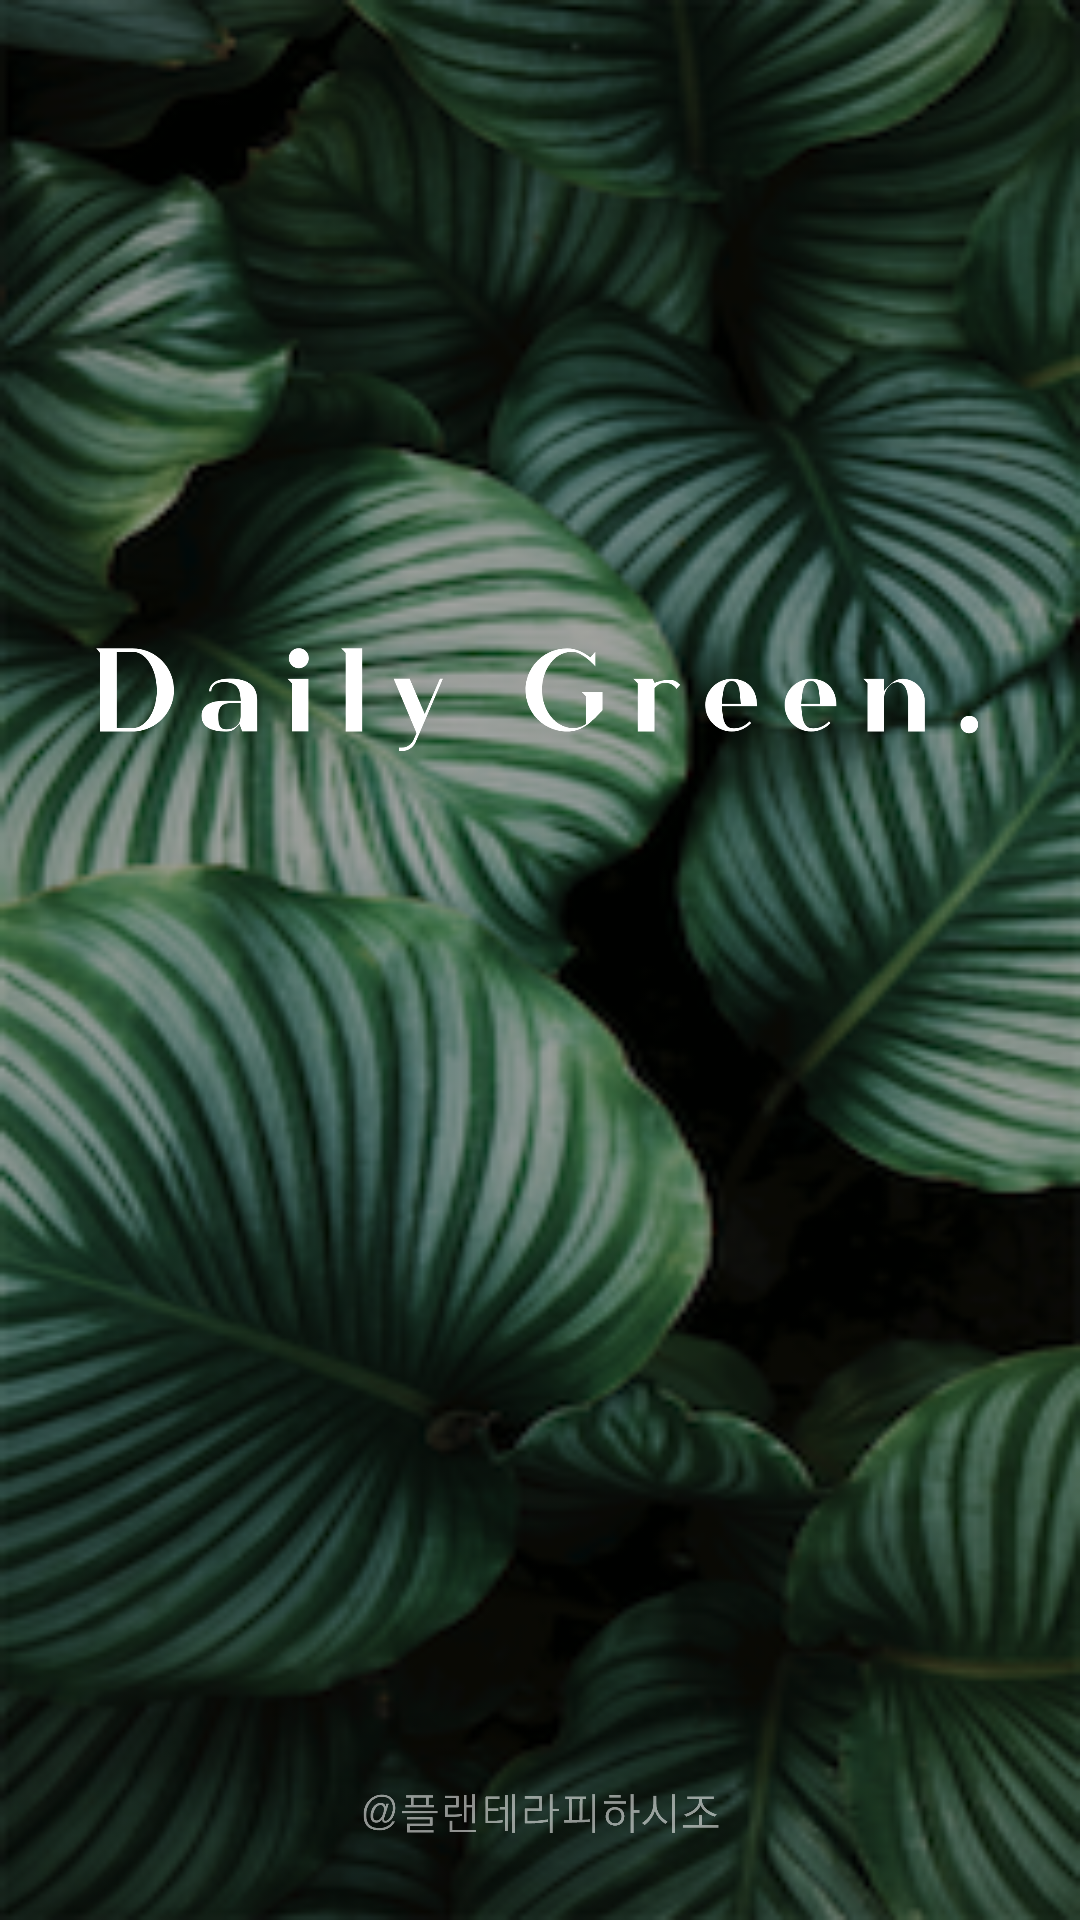

This screen was rendered from an Android layout file. Write that file and the resources it references.
<!-- AndroidManifest.xml: application theme Theme.Dailygreen_app -->
<!-- res/layout/activity_splash.xml -->
<?xml version="1.0" encoding="utf-8"?>
<androidx.constraintlayout.widget.ConstraintLayout xmlns:android="http://schemas.android.com/apk/res/android"
    xmlns:app="http://schemas.android.com/apk/res-auto"
    xmlns:tools="http://schemas.android.com/tools"
    android:layout_width="match_parent"
    android:layout_height="match_parent"
    android:background="@drawable/background_splash"
    tools:context=".SplashActivity">

    <ImageView
        android:id="@+id/imageView5"
        android:layout_width="300dp"
        android:layout_height="60dp"
        android:layout_marginStart="55dp"
        android:layout_marginTop="200dp"
        android:layout_marginEnd="56dp"
        app:layout_constraintEnd_toEndOf="parent"
        app:layout_constraintStart_toStartOf="parent"
        app:layout_constraintTop_toTopOf="parent"
        app:srcCompat="@drawable/main_logo" />

    <ImageView
        android:id="@+id/imageView8"
        android:layout_width="120dp"
        android:layout_height="50dp"
        android:layout_marginStart="145dp"
        android:layout_marginEnd="145dp"
        android:layout_marginBottom="10dp"
        app:layout_constraintBottom_toBottomOf="parent"
        app:layout_constraintEnd_toEndOf="parent"
        app:layout_constraintStart_toStartOf="parent"
        app:srcCompat="@drawable/logo_main" />
</androidx.constraintlayout.widget.ConstraintLayout>
<!-- resources referenced by this layout -->
<resources>
  <!-- drawable background_splash: png bitmap (drawable-v24, 132522 bytes) -->
  <!-- drawable logo_main: png bitmap (drawable, 16053 bytes) -->
  <!-- drawable main_logo: png bitmap (drawable, 46989 bytes) -->
  <style name="Theme.Dailygreen_app" parent="Theme.MaterialComponents.DayNight.NoActionBar">
          
          <item name="colorPrimary">#507486</item>
          <item name="colorPrimaryVariant">#507486</item>
          <item name="colorOnPrimary">@color/white</item>
          
          <item name="colorSecondary">@color/teal_200</item>
          <item name="colorSecondaryVariant">@color/teal_700</item>
          <item name="colorOnSecondary">@color/black</item>
          
          <item name="android:statusBarColor" tools:targetApi="l">?attr/colorPrimaryVariant</item>
          
          <item name="android:timePickerStyle">@style/MyTimePickerTheme</item>
      </style>
  <color name="white">#FFFFFFFF</color>
  <color name="teal_200">#FF03DAC5</color>
  <color name="teal_700">#FF018786</color>
  <color name="black">#FF000000</color>
  <style name="MyTimePickerTheme" parent="android:Widget.Material.Light.TimePicker">
          <item name="android:timePickerMode">spinner</item>
      </style>
</resources>
